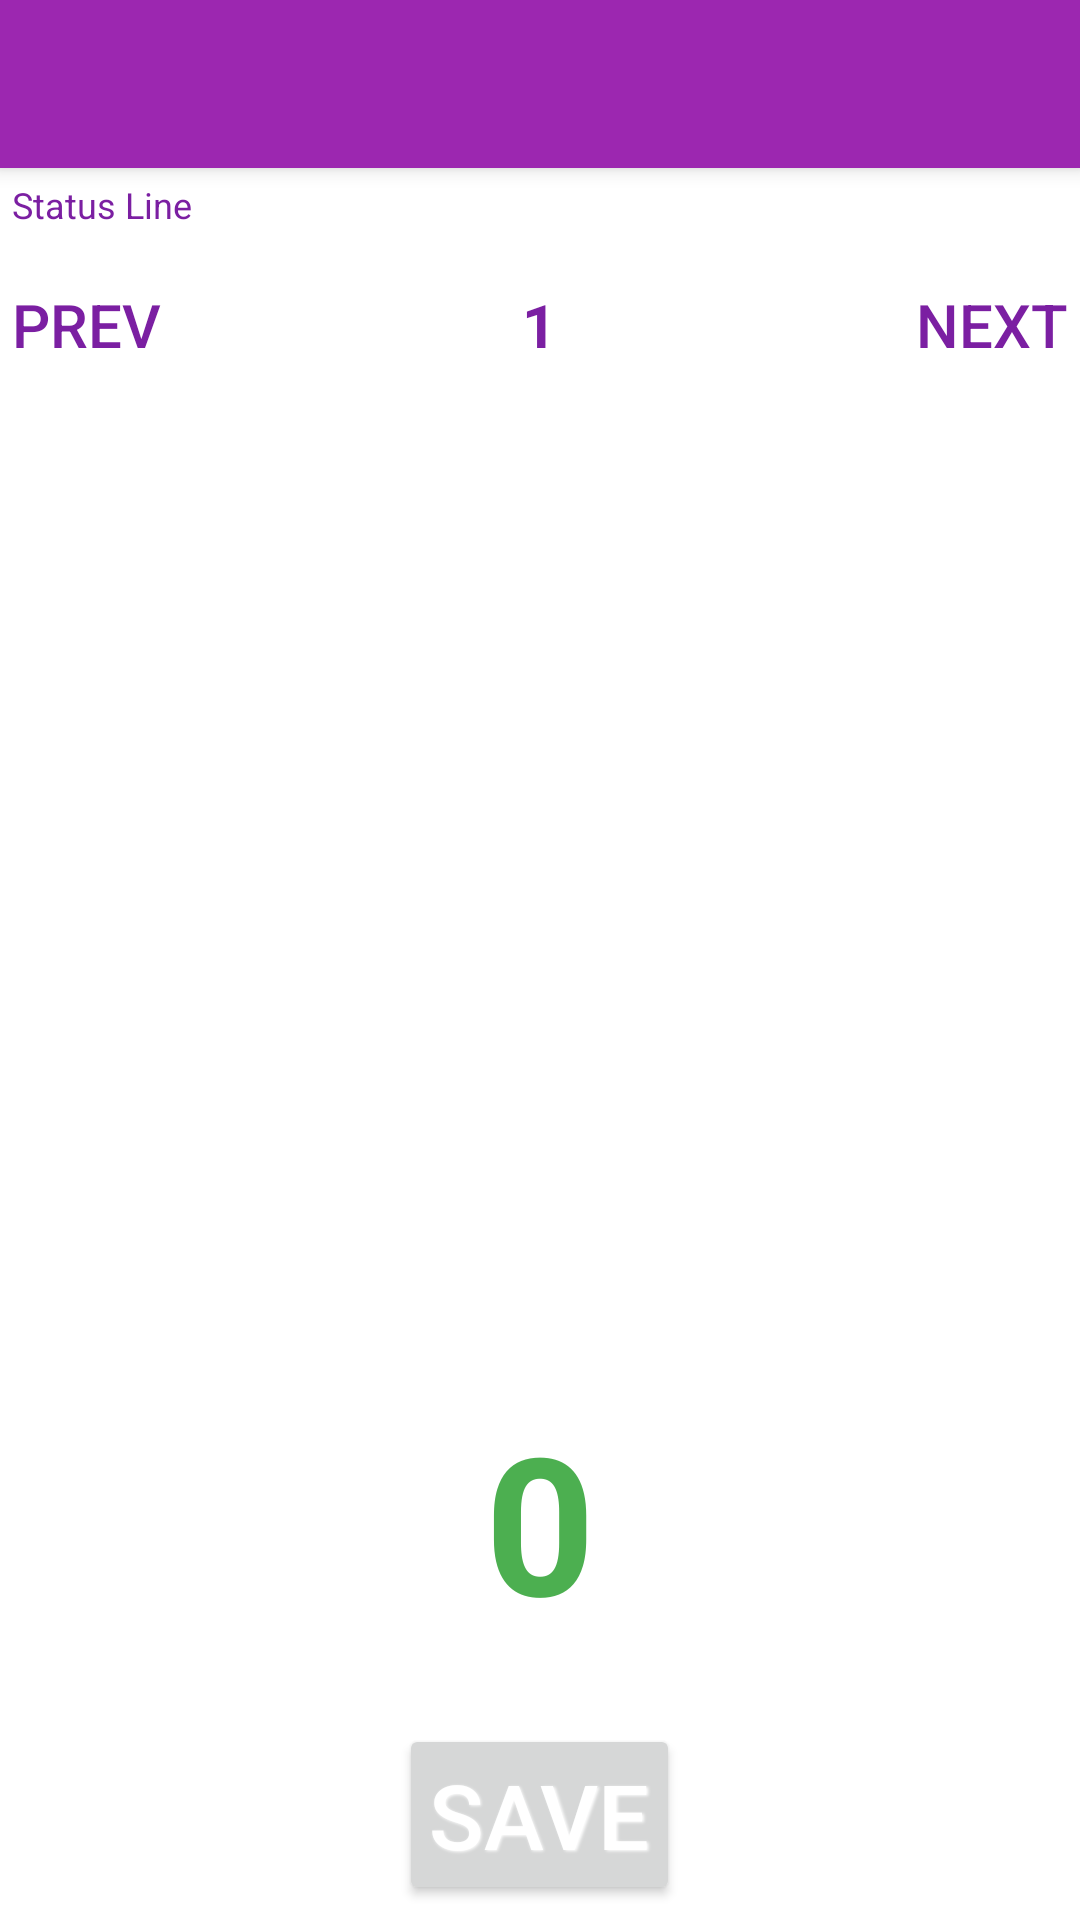

This screen was rendered from an Android layout file. Write that file and the resources it references.
<!-- AndroidManifest.xml: application theme Theme.Theme -->
<!-- res/layout/new_main_layout.xml -->
<?xml version="1.0" encoding="utf-8"?>
    <LinearLayout xmlns:android="http://schemas.android.com/apk/res/android"
        xmlns:tools="http://schemas.android.com/tools"
        android:layout_width="match_parent"
        android:layout_height="match_parent"
        xmlns:app="http://schemas.android.com/apk/res-auto"
        android:id="@+id/container"
        android:orientation="vertical">

        <androidx.appcompat.widget.Toolbar
        android:id="@+id/top_toolbar"
        android:layout_width="match_parent"
        android:layout_height="?attr/actionBarSize"
        android:background="?attr/colorPrimaryVariant"
        android:elevation="4dp"
        android:theme="@style/Theme.Theme"
        app:popupTheme="@style/Theme.PopupTheme"
        />

        <TextView
            android:id="@+id/statusLine"
            android:layout_width="match_parent"
            android:layout_height="wrap_content"
            android:layout_margin="4dp"
            android:text="@string/status_line"
            android:textAppearance="@style/TextAppearance.AppCompat.Body1"
            android:textSize="12sp" />

        
        <LinearLayout
            android:id="@+id/sectionLabelLayout"
            android:layout_width="match_parent"
            android:layout_height="wrap_content"
            android:layout_margin="4dp"
            android:orientation="horizontal">

            <Button
                android:id="@+id/decrementTextView"
                android:layout_width="wrap_content"
                android:layout_height="wrap_content"
                android:layout_weight="1"
                android:background="#00FFFFFF"
                android:contentDescription="@string/go_to_previous_section"
                android:onClick="decrement"
                android:text="@string/prev"
                android:textAlignment="textStart"
                android:textColor="@color/purple_700"
                android:textSize="20sp"
                android:textStyle="normal" />

            <TextView
                android:id="@+id/sectionNumber"
                android:layout_width="wrap_content"
                android:layout_height="wrap_content"
                android:layout_weight="1"
                android:contentDescription="@string/section_number"
                android:text="@string/_1"
                android:textAlignment="center"
                android:textSize="20sp"
                android:textStyle="bold" />

            <Button
                android:id="@+id/incrementTextView"
                android:layout_width="wrap_content"
                android:layout_height="wrap_content"
                android:layout_weight="1"
                android:background="#00FFFFFF"
                android:contentDescription="@string/go_to_next_section"
                android:onClick="increment"
                android:text="@string/next"
                android:textAlignment="textEnd"
                android:textColor="@color/purple_700"
                android:textSize="20sp"
                android:textStyle="normal" />
        </LinearLayout>

        


    <TextView
        android:id="@+id/numberLabel"
        style="@style/bigLabel"
        android:layout_width="match_parent"
        android:layout_height="wrap_content"
        android:layout_margin="4dp"
        android:gravity="center_horizontal"
        android:textAlignment="center"/>

    <LinearLayout
        android:id="@+id/top"
        android:layout_width="match_parent"
        android:layout_height="wrap_content"
        android:orientation="horizontal"
        android:layout_gravity="center"
        tools:ignore="Orientation" />
    <View
    android:layout_width="match_parent"
    android:layout_height="0dp"
    android:layout_weight="1"
    />
    <TextView
        android:id="@+id/scoreLabel"
        style="@style/bigLabel"
        android:textColor="@color/colorButtonGreen"
        android:layout_width="match_parent"
        android:layout_height="wrap_content"
        android:contentDescription="@string/score_"
        android:gravity="center_horizontal"
        android:text="@string/_0" />


    <LinearLayout
        android:id="@+id/bottom"
        android:layout_width="match_parent"
        android:layout_height="wrap_content"
        android:orientation="horizontal"
        android:layout_gravity="center"
        tools:ignore="Orientation" />

    <View
    android:layout_width="match_parent"
    android:layout_height="20dp"
    />

    <Button
        android:id="@+id/saveButton"
        style="@style/CustomButtonStyle"
        android:layout_gravity="center"
        android:paddingHorizontal="10dp"
        android:text="@string/save"
        android:textColor="@color/colorButtonText"
        tools:ignore="TouchTargetSizeCheck" />

    </LinearLayout>
<!-- resources referenced by this layout -->
<resources>
  <color name="colorButtonGreen">#4CAF50</color>
  <color name="colorButtonText">#FFFFFFFF</color>
  <color name="purple_700">#7B1FA2</color>
  <string name="_0">0</string>
  <string name="_1">1</string>
  <string name="go_to_next_section">Go to next section</string>
  <string name="go_to_previous_section">Go to previous section</string>
  <string name="next">next</string>
  <string name="prev">prev</string>
  <string name="save">Save</string>
  <string name="score_">Score</string>
  <string name="section_number">Section number</string>
  <string name="status_line">Status Line</string>
  <style name="CustomButtonStyle">
          <item name="android:layout_width">wrap_content</item>
          <item name="android:layout_height">wrap_content</item>
          <item name="android:shadowDx">1.2</item>
          <item name="android:shadowDy">1.2</item>
          <item name="android:shadowRadius">2</item>
          <item name="android:shadowColor">?android:attr/colorBackground</item>
          <item name="android:textColor">@color/design_default_color_on_primary</item>
          <item name="android:gravity">center</item>
          <item name="android:layout_margin">5dp</item>
          <item name="android:textSize">30sp</item>
      </style>
  <style name="Theme.PopupTheme" parent="Theme.AppCompat.DayNight.NoActionBar">
          <item name="android:background">@color/white</item> 
          <item name="android:colorBackground">@color/colorPureRed
          </item> 
          <item name="android:textColor">@color/purple_700</item> 
          <item name="colorControlNormal">@color/white</item>
          <item name="colorPrimarySurface">@color/white</item>
          <item name="android:textColorSecondary">#ffffff</item>
          <item name="android:actionOverflowButtonStyle">@color/white</item>
      </style>
  <style name="Theme.Theme" parent="Theme.MaterialComponents.DayNight.NoActionBar">
          
          <item name="colorPrimaryDark">@color/purple_900</item>
          <item name="colorPrimary">@color/purple_900</item>
          <item name="colorPrimaryVariant">@color/purple_500</item>
          <item name="colorOnPrimary">@color/white</item>
          <item name="android:textColorPrimary">@color/colorWhite</item>
          <item name="android:textColor">@color/purple_700</item>
  
          
          <item name="colorSecondary">@color/teal_200</item>
          <item name="colorSecondaryVariant">@color/teal_700</item>
          <item name="colorOnSecondary">@color/black</item>
          
  
          <item name="windowActionBar">false</item>
          <item name="windowNoTitle">true</item>
  
          <item name="android:statusBarColor">?attr/colorPrimaryDark</item>
          <item name="android:textColorSecondary">@color/white</item> 
          
          
      </style>
  <style name="bigLabel">
          <item name="android:textSize">64sp</item>
          <item name="android:textStyle">bold</item>
          <item name="android:textColor">@color/colorBigTextLabel</item>
      </style>
  <color name="white">#FFFFFFFF</color>
  <color name="colorPureRed">#FF0000</color>
  <color name="purple_900">#4A148C</color>
  <color name="purple_500">#9C27B0</color>
  <color name="colorWhite">#FFFFFFFF</color>
  <color name="teal_200">#FF03DAC5</color>
  <color name="teal_700">#FF018786</color>
  <color name="black">#FF000000</color>
  <color name="colorBigTextLabel">#FF4A148C</color>
</resources>
